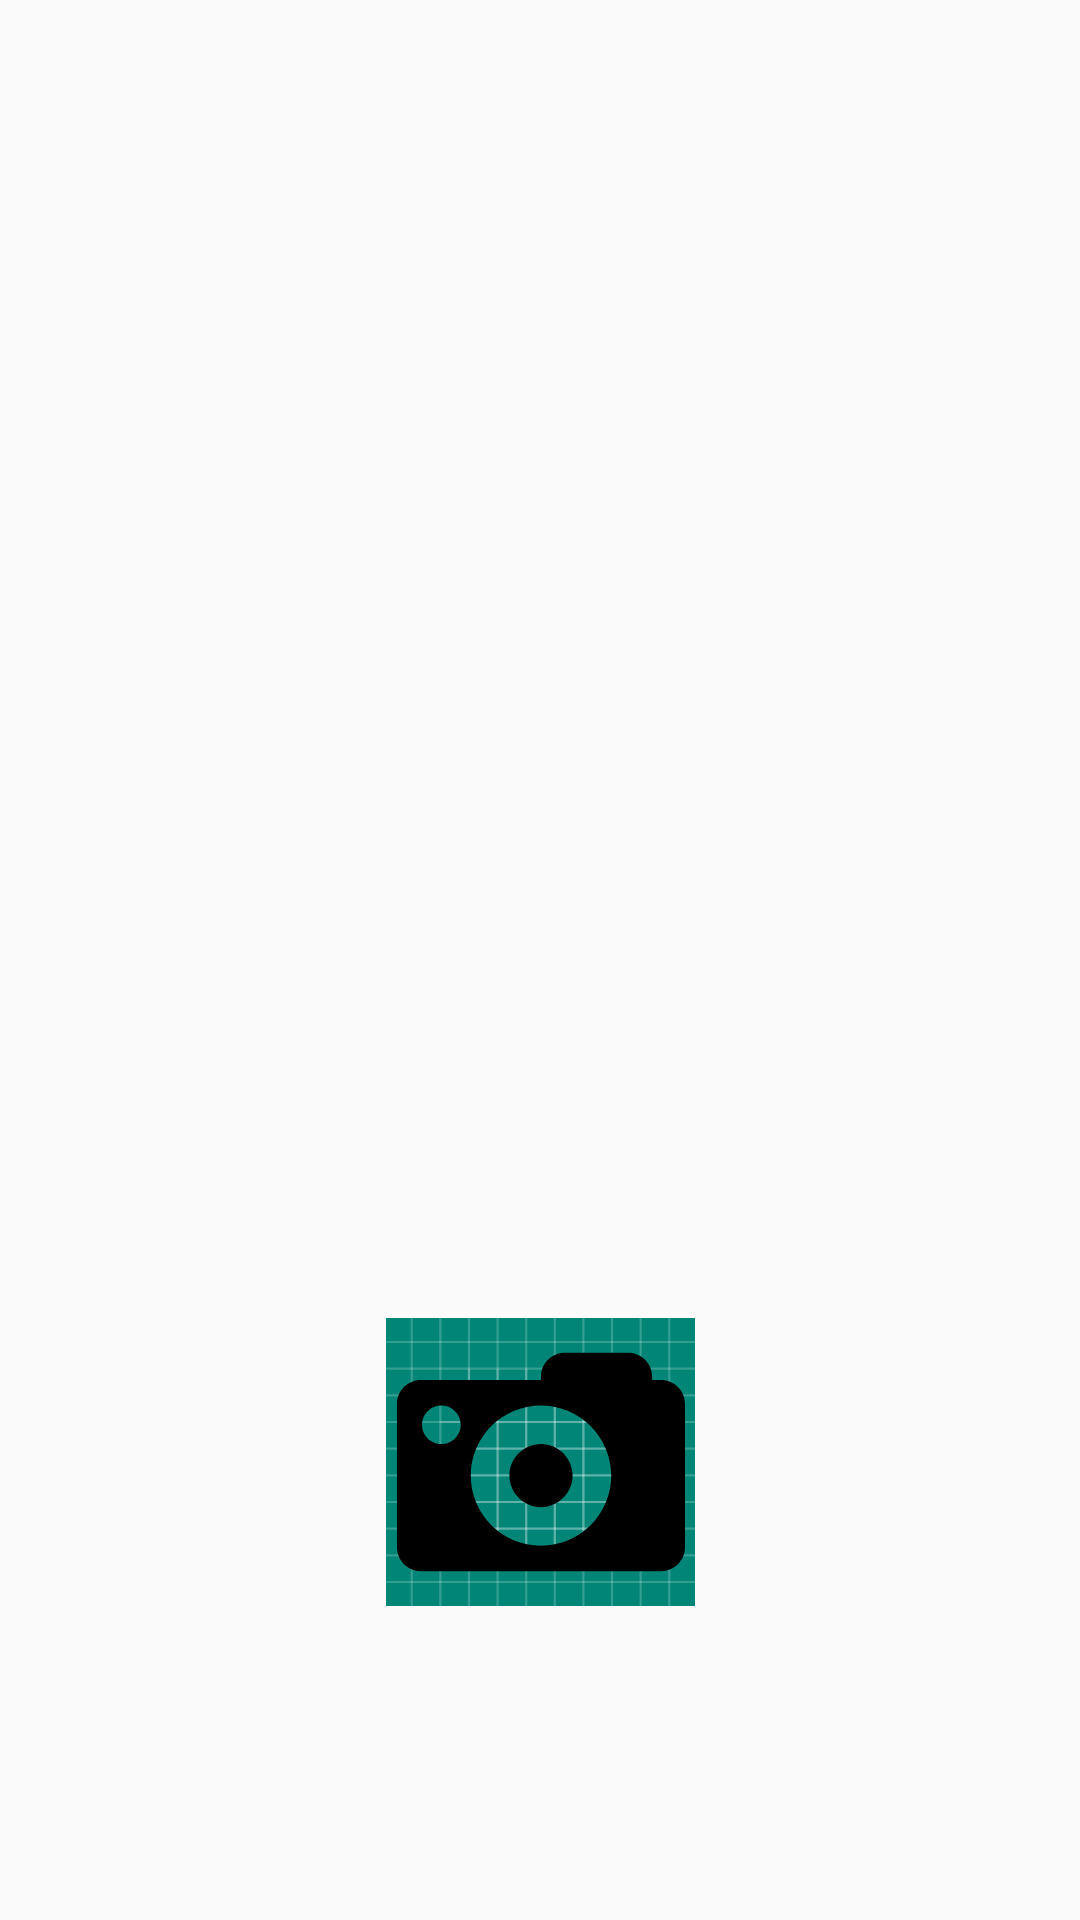

This screen was rendered from an Android layout file. Write that file and the resources it references.
<!-- AndroidManifest.xml: application theme AppTheme -->
<!-- res/layout/fragment_main_screen.xml -->
<?xml version="1.0" encoding="utf-8"?>
<layout xmlns:android="http://schemas.android.com/apk/res/android" xmlns:tools="http://schemas.android.com/tools"
        xmlns:app="http://schemas.android.com/apk/res-auto">
    <data>
        <variable name="mainScreenModel" type="de.bwki.blumenidentifikator.MainScreenModel"/>
        
    </data>
    <androidx.constraintlayout.widget.ConstraintLayout
            android:layout_width="match_parent"
            android:layout_height="match_parent"
            tools:context=".MainScreenFragment">


        <TextureView
                android:id="@+id/view_finder"
                app:layout_constraintBottom_toBottomOf="parent"
                app:layout_constraintStart_toStartOf="parent"
                app:layout_constraintEnd_toEndOf="parent"
                style="@style/imageView" app:layout_constraintTop_toTopOf="parent" android:layout_marginTop="8dp"
                app:layout_constraintVertical_bias="0.084"/>
        <ImageButton
                android:layout_width="103dp"
                android:layout_height="96dp" app:srcCompat="@drawable/photo_camera"
                android:id="@+id/imageButton" app:layout_constraintEnd_toEndOf="parent" android:layout_marginEnd="8dp"
                android:layout_marginStart="8dp" app:layout_constraintStart_toStartOf="parent"
                android:layout_marginTop="24dp" app:layout_constraintTop_toBottomOf="@+id/view_finder"
                android:scaleType="fitCenter" android:background="@drawable/ic_launcher_background"
                android:cropToPadding="false" android:layout_marginBottom="32dp"
                app:layout_constraintBottom_toBottomOf="parent" app:layout_constraintVertical_bias="0.453"/>
        <Button
                android:layout_width="321dp"
                android:layout_height="321dp"
                android:id="@+id/focusButton" app:layout_constraintEnd_toEndOf="parent" android:layout_marginEnd="8dp"
                app:layout_constraintStart_toStartOf="parent" android:layout_marginStart="8dp"
                android:layout_marginTop="8dp" app:layout_constraintTop_toTopOf="parent"
                android:layout_marginBottom="8dp" app:layout_constraintBottom_toBottomOf="parent"
                app:layout_constraintVertical_bias="0.086" android:background="#00FFFFFF"/>


    </androidx.constraintlayout.widget.ConstraintLayout>
</layout>
<!-- resources referenced by this layout -->
<resources>
  <!-- drawable ic_launcher_background: vector/xml drawable (drawable, 4907 chars, omitted) -->
  <!-- drawable photo_camera (drawable) -->
  <vector android:height="24dp" android:viewportHeight="298"
      android:viewportWidth="298" android:width="24dp" xmlns:android="http://schemas.android.com/apk/res/android">
      <path android:fillColor="#FF000000" android:pathData="M149,130.417c-18.013,0 -32.667,14.654 -32.667,32.666c0,18.013 14.654,32.667 32.667,32.667s32.667,-14.654 32.667,-32.667C181.667,145.071 167.013,130.417 149,130.417z"/>
      <path android:fillColor="#FF000000" android:pathData="M273.25,64.083H264v-3.417c0,-13.669 -11.081,-24.75 -24.75,-24.75h-65.5c-13.669,0 -24.75,11.081 -24.75,24.75v3.417H24.75C11.081,64.083 0,75.164 0,88.834v148.5c0,13.669 11.081,24.75 24.75,24.75h248.5c13.669,0 24.75,-11.081 24.75,-24.75v-148.5C298,75.164 286.919,64.083 273.25,64.083zM45.928,130.417c-11.046,0 -20,-8.954 -20,-20c0,-11.046 8.954,-20 20,-20s20,8.954 20,20C65.928,121.462 56.974,130.417 45.928,130.417zM149,235.75c-40.068,0 -72.667,-32.599 -72.667,-72.667S108.932,90.417 149,90.417s72.667,32.598 72.667,72.666S189.068,235.75 149,235.75z"/>
  </vector>
  <style name="imageView">
          <item name="android:layout_width">321dp</item>
          <item name="android:layout_height">321dp</item>
          <item name="android:layout_marginTop">16dp</item>
          <item name="android:layout_marginStart">8dp</item>
          <item name="android:layout_marginEnd">8dp</item>
      </style>
  <style name="AppTheme" parent="Theme.AppCompat.Light.DarkActionBar">
          
          <item name="colorPrimary">@color/colorPrimary</item>
          <item name="colorPrimaryDark">@color/colorPrimaryDark</item>
          <item name="colorAccent">@color/colorAccent</item>
      </style>
  <!-- not gathered from this repository: default colours our renderer supplied (Android Studio template values) -->
  <color name="colorPrimary">#FF6200EE</color>
  <color name="colorPrimaryDark">#FF3700B3</color>
  <color name="colorAccent">#FF03DAC5</color>
</resources>
